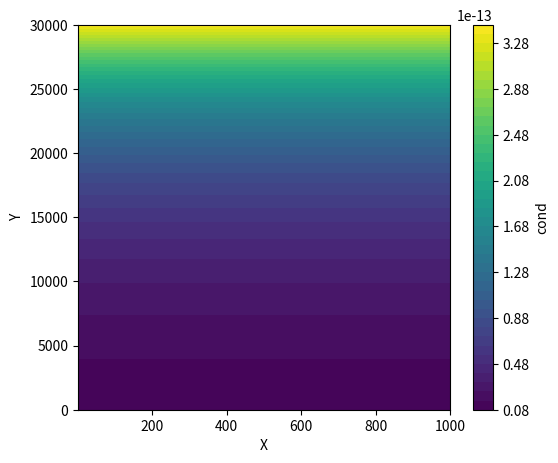

Reproduce this figure in Python.
import matplotlib.pyplot as plt
import numpy as np

y = np.linspace(0, 30000, 10000)
x = np.linspace(1, 1000, 1000)
X, Y = np.meshgrid(x, y)
scalar =  1e-14 * np.exp(1/8500 * Y)
print(scalar)

plt.figure(figsize=(6, 5))
contour = plt.contourf(X, Y, scalar, levels=50, cmap='viridis')  # levels를 50으로 설정하여 색상 세분화
plt.colorbar(contour, label="cond")
plt.xlabel("X")
plt.ylabel("Y")
plt.show()
